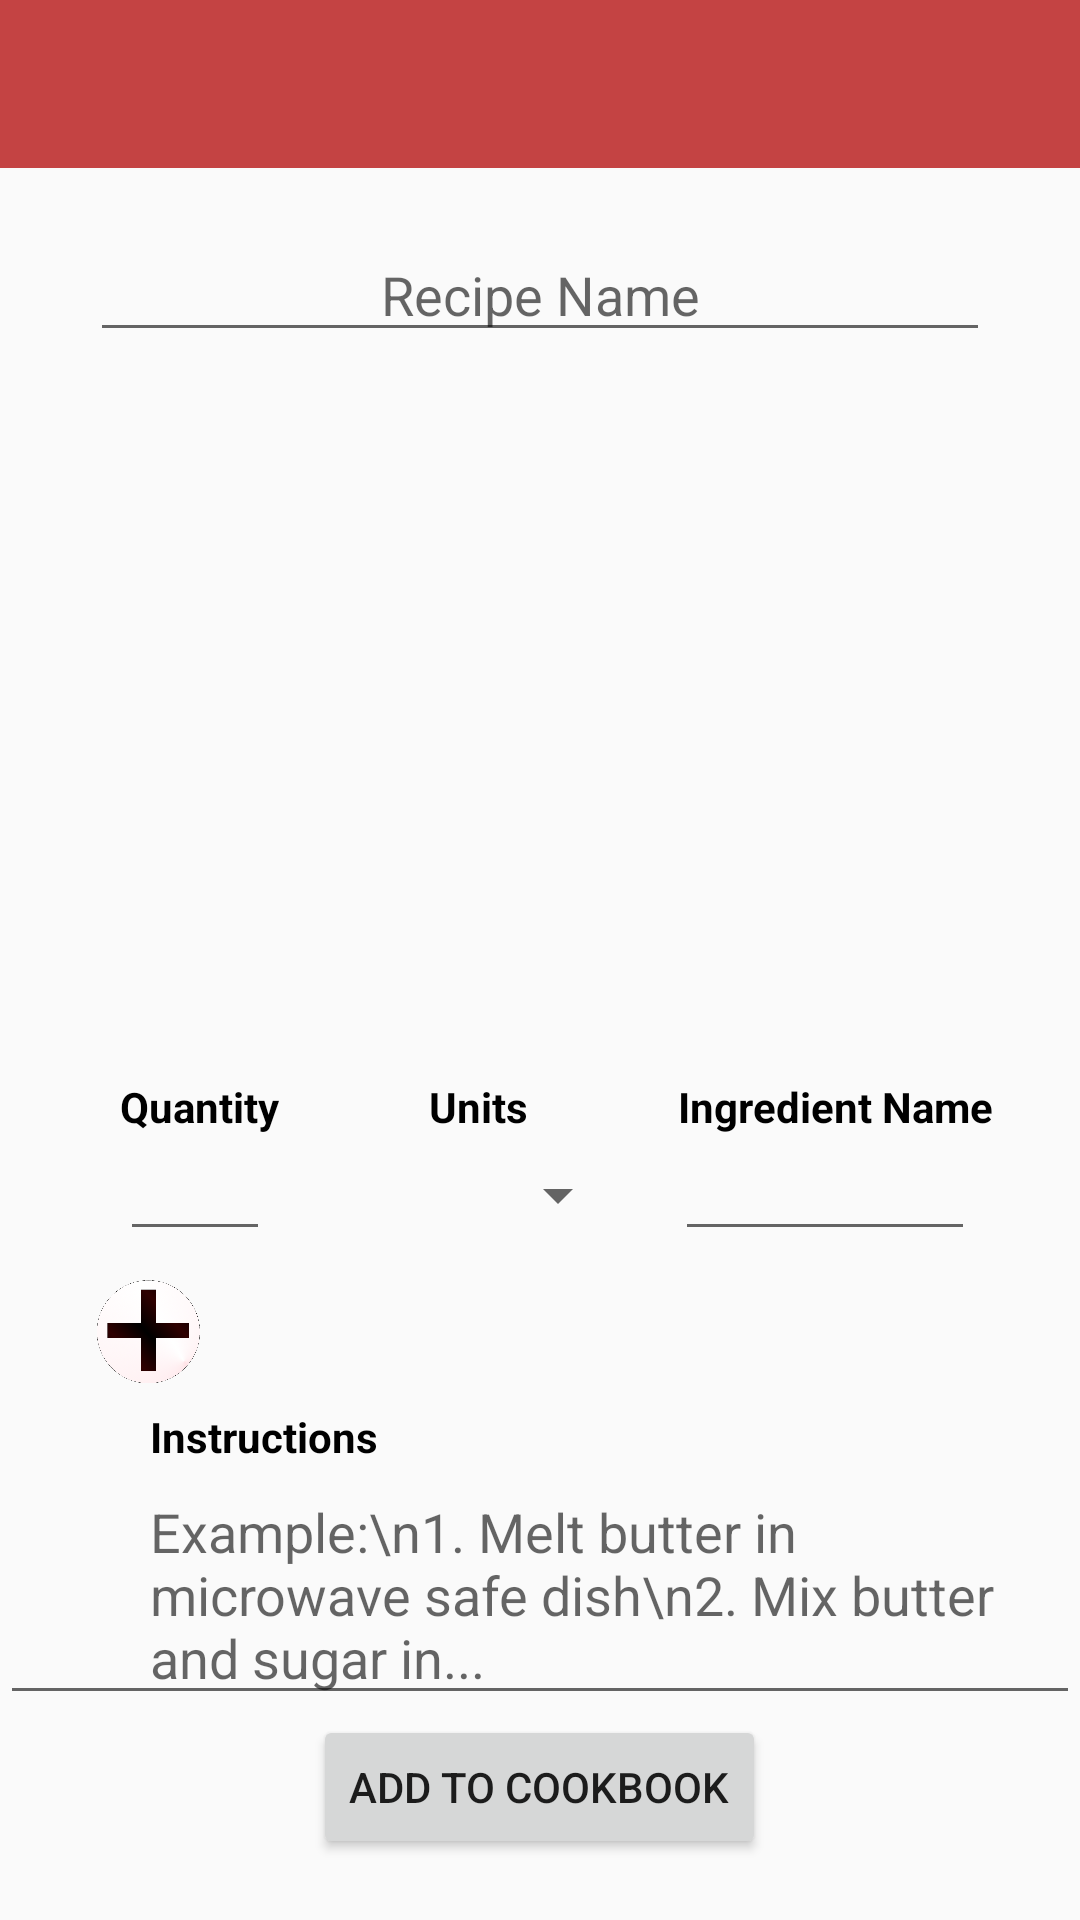

Produce the Android XML layout that renders to this screen, including the resource entries it uses.
<!-- AndroidManifest.xml: activity theme AppTheme.NoActionBar -->
<!-- res/layout/activity_add_recipe.xml -->
<?xml version="1.0" encoding="utf-8"?>
<RelativeLayout xmlns:android="http://schemas.android.com/apk/res/android"
    xmlns:app="http://schemas.android.com/apk/res-auto"
    xmlns:tools="http://schemas.android.com/tools"
    android:layout_width="match_parent"
    android:layout_height="match_parent"
    android:fitsSystemWindows="true"
    android:nestedScrollingEnabled="false"
    tools:context="com.android.andrewgarver.recipegrabber.AddToCupboardActivity">

    <android.support.design.widget.AppBarLayout
        android:id="@+id/view"
        android:layout_width="match_parent"
        android:layout_height="wrap_content"
        android:theme="@style/AppTheme.AppBarOverlay">

        <android.support.v7.widget.Toolbar
            android:id="@+id/toolbar"
            android:layout_width="match_parent"
            android:layout_height="?attr/actionBarSize"
            android:background="?attr/colorPrimary"
            app:popupTheme="@style/AppTheme.PopupOverlay" />

    </android.support.design.widget.AppBarLayout>

    <ScrollView xmlns:android="http://schemas.android.com/apk/res/android"
        android:layout_width="fill_parent"
        android:layout_height="wrap_content"
        android:layout_alignParentBottom="true"
        android:layout_alignParentStart="true"
        android:layout_below="@+id/view"
        android:fillViewport="false"
        android:orientation="vertical">

        <RelativeLayout xmlns:android="http://schemas.android.com/apk/res/android"
            xmlns:app="http://schemas.android.com/apk/res-auto"
            xmlns:tools="http://schemas.android.com/tools"
            android:layout_width="match_parent"
            android:layout_height="match_parent"
            android:fitsSystemWindows="true"
            android:nestedScrollingEnabled="false"
            tools:context="com.android.andrewgarver.recipegrabber.AddToCupboardActivity">

            <EditText
                android:id="@+id/recipeName"
                android:layout_width="300dp"
                android:layout_height="wrap_content"
                android:layout_centerHorizontal="true"
                android:layout_marginTop="20dp"
                android:gravity="center"
                android:hint="Recipe Name" />

            <ImageView
                android:id="@+id/recipePic"
                android:layout_width="200dp"
                android:layout_height="200dp"
                android:layout_below="@+id/recipeName"
                android:layout_centerHorizontal="true"
                android:layout_marginTop="17dp"
                android:clickable="true"
                android:src="@drawable/coming_soon_image" />

            <RelativeLayout
                android:layout_height="wrap_content"
                android:layout_width="fill_parent"
                android:id="@+id/headers"
                android:layout_below="@id/recipePic">

                <TextView
                    android:layout_width="wrap_content"
                    android:layout_height="wrap_content"
                    android:textAppearance="?android:attr/textAppearanceSmall"
                    android:text="Quantity"
                    android:textStyle="bold"
                    android:textColor="@color/black"
                    android:id="@+id/ingHeader"
                    android:layout_marginLeft="40dp"
                    android:layout_marginTop="25dp"/>

                <TextView
                    android:layout_width="wrap_content"
                    android:layout_height="wrap_content"
                    android:paddingLeft="50dp"
                    android:textAppearance="?android:attr/textAppearanceSmall"
                    android:text="Units"
                    android:textStyle="bold"
                    android:textColor="@color/black"
                    android:id="@+id/unitText"
                    android:layout_alignTop="@+id/ingHeader"
                    android:layout_toRightOf="@+id/ingHeader"/>

                <TextView
                    android:layout_width="wrap_content"
                    android:layout_height="wrap_content"
                    android:layout_toRightOf="@+id/unitText"
                    android:layout_alignTop="@id/unitText"
                    android:paddingLeft="50dp"
                    android:textAppearance="?android:attr/textAppearanceSmall"
                    android:text="Ingredient Name"
                    android:textStyle="bold"
                    android:textColor="@color/black"
                    android:id="@+id/nameText"/>
            </RelativeLayout>


            <RelativeLayout
                android:layout_height="wrap_content"
                android:layout_width="fill_parent"
                android:id="@+id/input"
                android:layout_below="@id/headers"
                >

                <EditText
                    android:layout_width="50dp"
                    android:layout_height="wrap_content"
                    android:inputType="number"
                    android:ems="10"
                    android:id="@+id/ingQuant"
                    android:singleLine="true"
                    android:lines="1"
                    android:textAppearance="?android:attr/textAppearanceListItemSmall"
                    android:layout_marginStart="40dp"
                    android:layout_alignParentStart="true" />

                <Spinner
                    android:id="@+id/ingUnit"
                    android:layout_width="100dp"
                    android:layout_height="40dp"
                    android:layout_marginLeft="20dp"
                    android:layout_alignTop="@+id/ingQuant"
                    android:layout_toRightOf="@+id/ingQuant"
                    android:entries="@array/metrics"
                    android:spinnerMode="dropdown" />

                <EditText
                    android:layout_width="100dp"
                    android:layout_height="wrap_content"
                    android:inputType="text"
                    android:ems="10"
                    android:id="@+id/ingName"
                    android:singleLine="true"
                    android:lines="1"
                    android:textAppearance="?android:attr/textAppearanceListItemSmall"
                    android:layout_alignTop="@+id/ingQuant"
                    android:layout_toEndOf="@+id/ingUnit"
                    android:layout_marginStart="15dp" />
            </RelativeLayout>

            <LinearLayout
                android:id="@+id/container"
                android:layout_width="match_parent"
                android:layout_height="wrap_content"
                android:orientation="vertical"
                android:layout_below="@id/input">
            </LinearLayout>

            <ImageButton
                android:layout_width="35dp"
                android:layout_height="35dp"
                android:adjustViewBounds="true"
                android:scaleType="fitCenter"
                android:id="@+id/addMore"
                android:contentDescription="Add More Ingredients"
                android:src="@drawable/add"
                android:background="@null"
                android:layout_gravity="end|bottom"
                android:baselineAligned="false"
                android:nestedScrollingEnabled="false"
                android:clickable="true"
                android:contextClickable="false"
                android:cropToPadding="false"
                android:layout_marginStart="32dp"
                android:layout_below="@+id/container"
                android:layout_marginTop="8dp"
                android:layout_marginBottom="8dp"
                android:layout_alignParentStart="true" />

            <TextView
                android:layout_width="wrap_content"
                android:layout_height="wrap_content"
                android:layout_below="@id/addMore"
                android:paddingLeft="50dp"
                android:textAppearance="?android:attr/textAppearanceSmall"
                android:text="Instructions"
                android:textStyle="bold"
                android:textColor="@color/black"
                android:id="@+id/instructionLabel"/>

            <EditText
                android:id="@+id/editText"
                android:layout_width="fill_parent"
                android:layout_height="wrap_content"
                android:paddingLeft="50dp"
                android:ems="10"
                android:hint="Example:\n1. Melt butter in microwave safe dish\n2. Mix butter and sugar in..."
                android:inputType="textMultiLine"
                android:layout_centerHorizontal="true"
                android:layout_below="@id/instructionLabel"/>

            <Button
                android:layout_width="wrap_content"
                android:layout_height="wrap_content"
                android:text="Add To Cookbook"
                android:id="@+id/addRecipe"
                android:singleLine="false"
                android:layout_below="@+id/editText"
                android:layout_centerHorizontal="true"
                android:clickable="true" />
        </RelativeLayout>
    </ScrollView>
</RelativeLayout>
<!-- resources referenced by this layout -->
<resources>
  <color name="black">#000000</color>
  <!-- drawable add: png bitmap (drawable, 140127 bytes) -->
  <style name="AppTheme.AppBarOverlay" parent="ThemeOverlay.AppCompat.Dark.ActionBar" />
  <style name="AppTheme.PopupOverlay" parent="ThemeOverlay.AppCompat.Light" />
  <style name="AppTheme.NoActionBar">
          <item name="windowActionBar">false</item>
          <item name="windowNoTitle">true</item>
      </style>
</resources>
